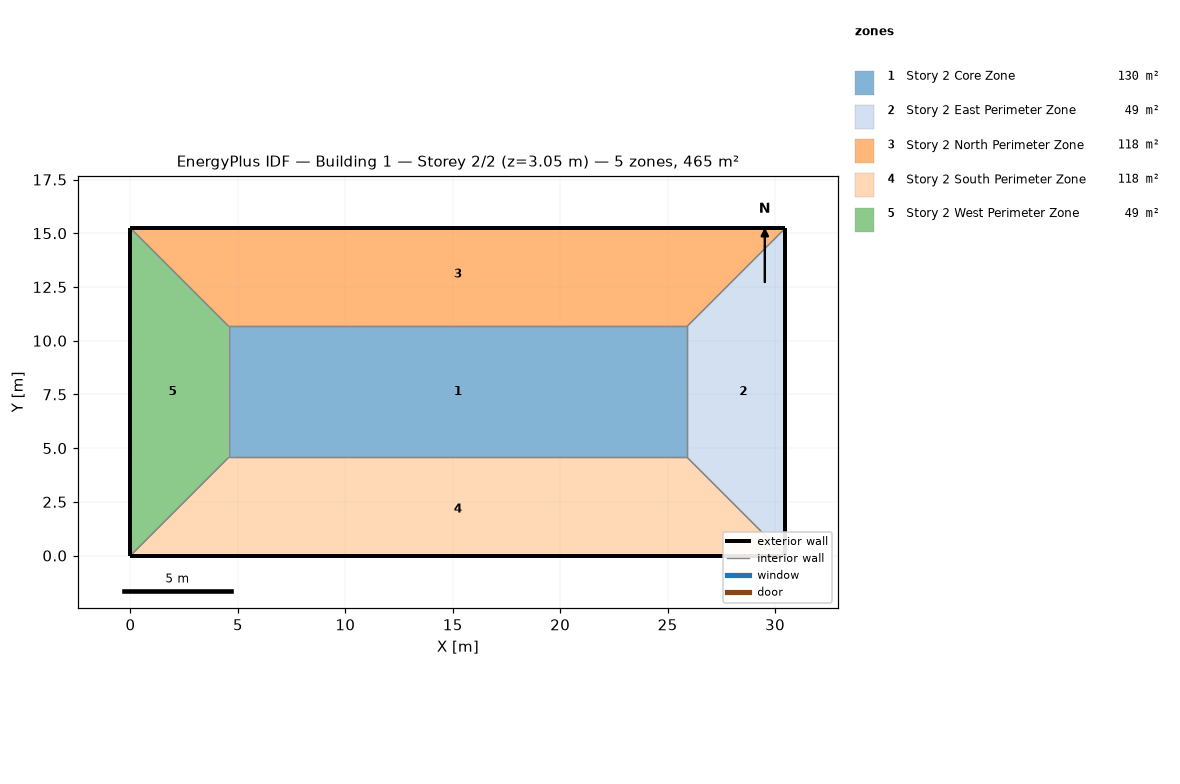
=== STOREY PLAN SPEC (per zone: floor XY polygon, exterior-wall plan segments, windows/doors) ===
zone 1: Story 2 Core Zone  (130.2 m²)
  floor: (4.57, 4.57) (4.57, 10.67) (25.91, 10.67) (25.91, 4.57)
  interior walls: 4
zone 2: Story 2 East Perimeter Zone  (48.8 m²)
  floor: (30.48, 15.24) (30.48, 0.00) (25.91, 4.57) (25.91, 10.67)
  exterior wall: (30.48, 0.00) – (30.48, 15.24)  [15.2 m]
  interior walls: 3
zone 3: Story 2 North Perimeter Zone  (118.4 m²)
  floor: (0.00, 15.24) (30.48, 15.24) (25.91, 10.67) (4.57, 10.67)
  exterior wall: (30.48, 15.24) – (0.00, 15.24)  [30.5 m]
  interior walls: 3
zone 4: Story 2 South Perimeter Zone  (118.4 m²)
  floor: (30.48, 0.00) (0.00, 0.00) (4.57, 4.57) (25.91, 4.57)
  exterior wall: (0.00, 0.00) – (30.48, 0.00)  [30.5 m]
  interior walls: 3
zone 5: Story 2 West Perimeter Zone  (48.8 m²)
  floor: (0.00, 0.00) (0.00, 15.24) (4.57, 10.67) (4.57, 4.57)
  exterior wall: (0.00, 15.24) – (0.00, 0.00)  [15.2 m]
  interior walls: 3

=== DERIVED (storey summary) ===
Building: Building 1
Storey: 2 of 2  (floor level z = 3.05 m)
Storey gross floor area: 464.5 m²
Zones on this storey: 5
  - Story 2 Core Zone: floor 130.2 m²
  - Story 2 East Perimeter Zone: floor 48.8 m²; exterior wall 15.2 m (46.5 m²); WWR 0.0%
  - Story 2 North Perimeter Zone: floor 118.4 m²; exterior wall 30.5 m (92.9 m²); WWR 0.0%
  - Story 2 South Perimeter Zone: floor 118.4 m²; exterior wall 30.5 m (92.9 m²); WWR 0.0%
  - Story 2 West Perimeter Zone: floor 48.8 m²; exterior wall 15.2 m (46.5 m²); WWR 0.0%
Zone adjacency (shared interzone walls):
  - Story 2 Core Zone ↔ Story 2 East Perimeter Zone
  - Story 2 Core Zone ↔ Story 2 North Perimeter Zone
  - Story 2 Core Zone ↔ Story 2 South Perimeter Zone
  - Story 2 Core Zone ↔ Story 2 West Perimeter Zone
  - Story 2 East Perimeter Zone ↔ Story 2 North Perimeter Zone
  - Story 2 East Perimeter Zone ↔ Story 2 South Perimeter Zone
  - Story 2 North Perimeter Zone ↔ Story 2 West Perimeter Zone
  - Story 2 South Perimeter Zone ↔ Story 2 West Perimeter Zone